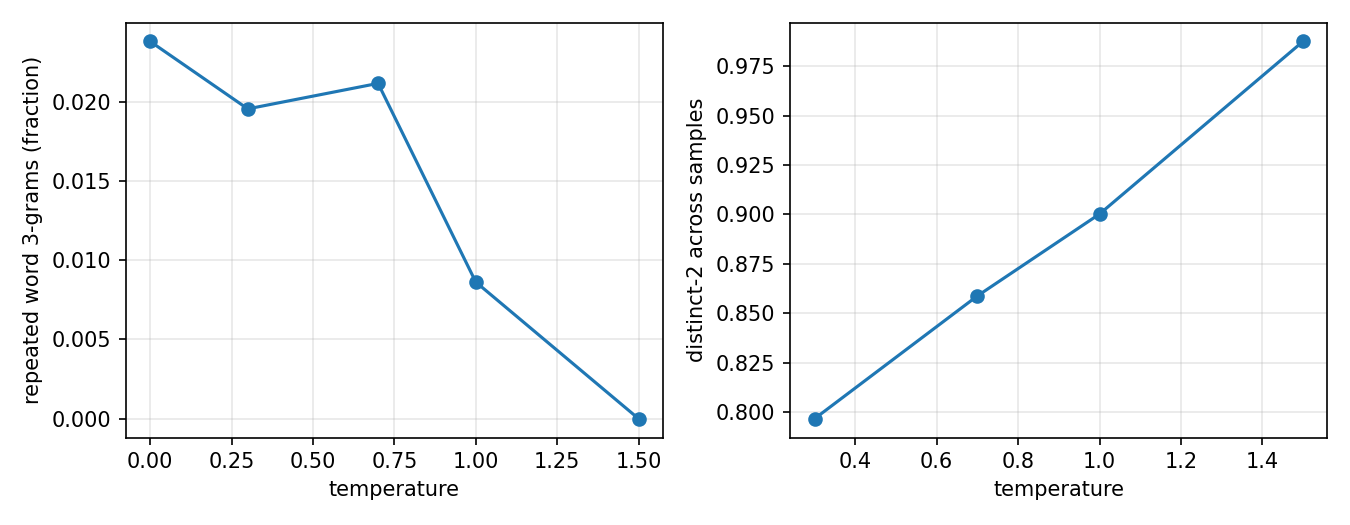

Source data for this figure (header and first rows):
temperature, rep3, mean_words, pct_ended, distinct2
0.0, 0.02379, 80.8, 0.0, 
0.3, 0.01954, 79.07, 0.0, 0.7966
0.7, 0.02114, 78.27, 0.0, 0.8588
1.0, 0.008619, 78.8, 0.03333, 0.9002
1.5, 0.0, 71.23, 0.0, 0.9876
